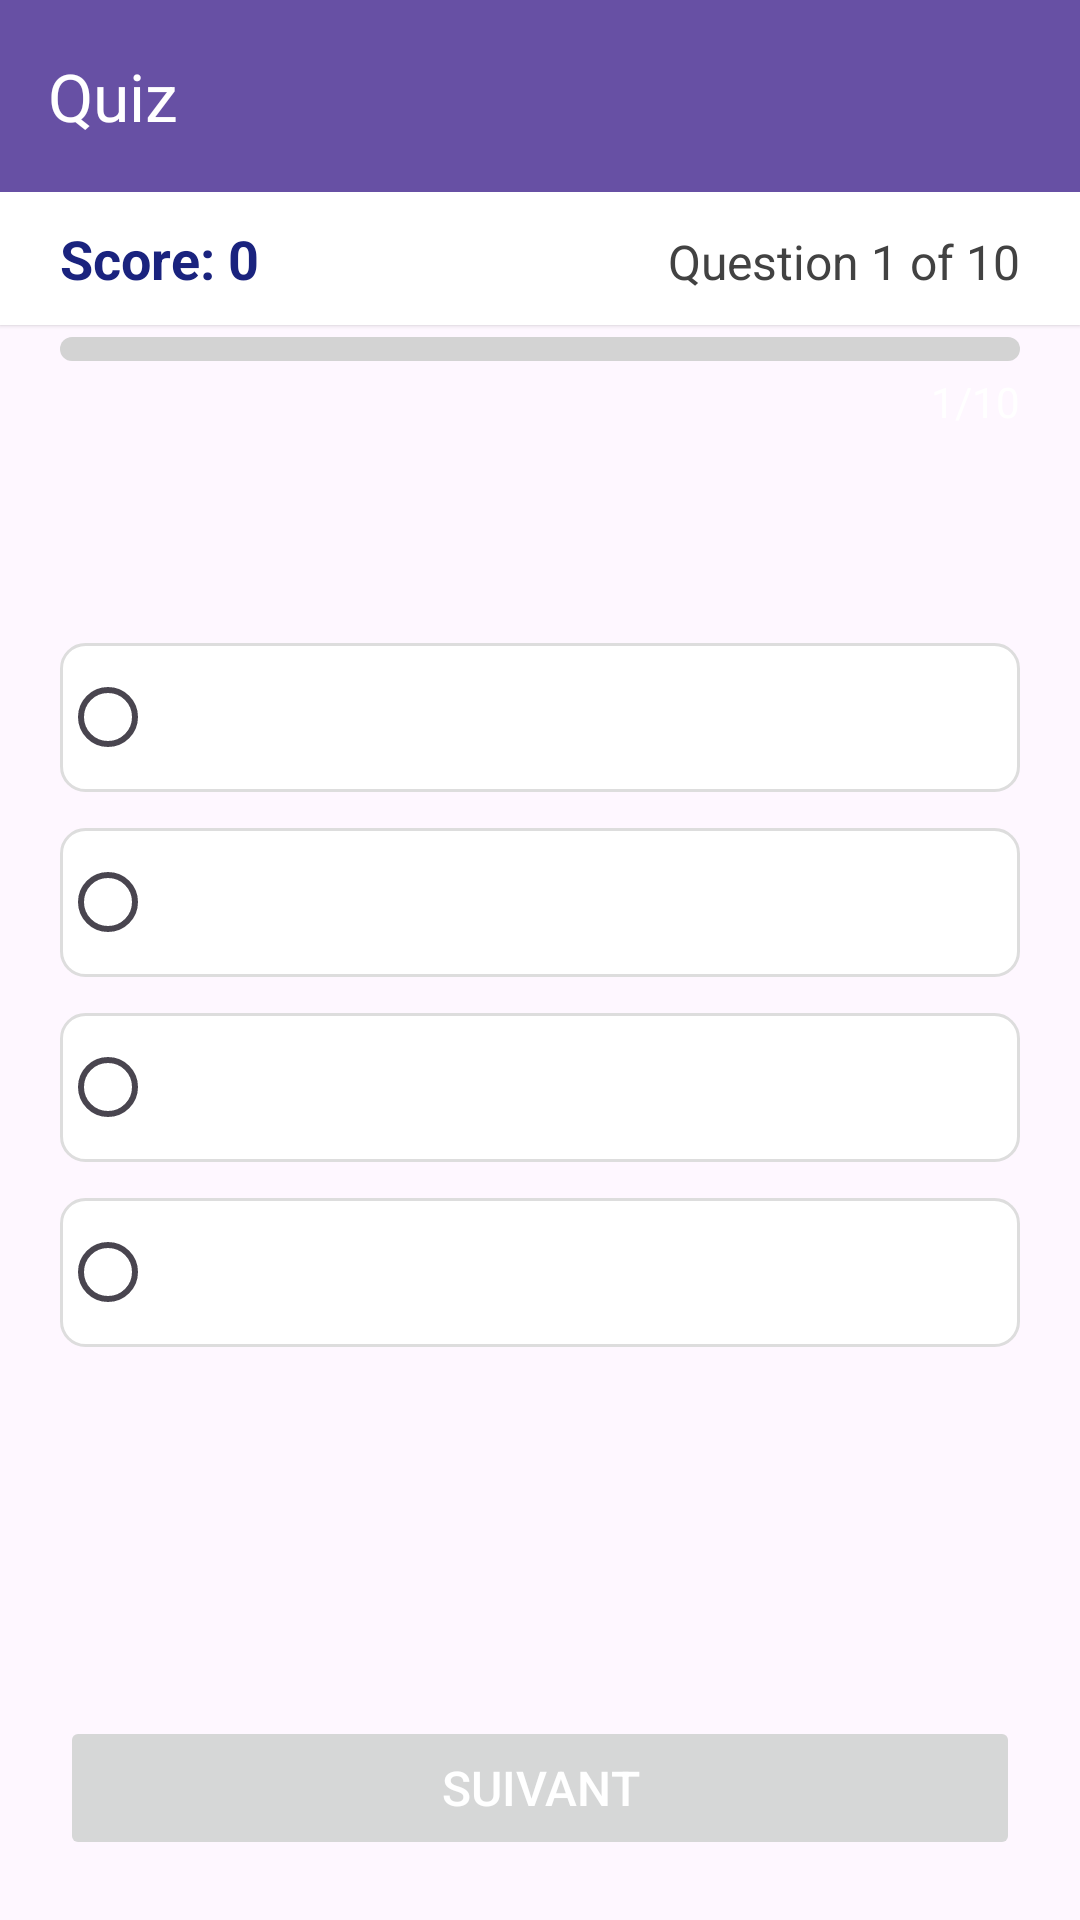

The Android layout XML behind this screen, and the referenced resources:
<!-- AndroidManifest.xml: application theme Theme.QuizDeCultureGénérale -->
<!-- res/layout/activity_quiz.xml -->
<?xml version="1.0" encoding="utf-8"?>
<LinearLayout xmlns:android="http://schemas.android.com/apk/res/android"
    xmlns:app="http://schemas.android.com/apk/res-auto"
    android:layout_width="match_parent"
    android:layout_height="match_parent"
    android:orientation="vertical"
    android:background="@drawable/bg2">

    
    <androidx.appcompat.widget.Toolbar
        android:id="@+id/toolbar"
        android:layout_width="match_parent"
        android:layout_height="?attr/actionBarSize"
        android:background="?attr/colorPrimary"
        android:elevation="4dp"
        android:theme="@style/ThemeOverlay.AppCompat.Dark.ActionBar"
        app:title="@string/quiz"
        app:titleTextColor="@android:color/white"
        app:popupTheme="@style/ThemeOverlay.AppCompat.Light" />

    
    <LinearLayout
        android:layout_width="match_parent"
        android:layout_height="wrap_content"
        android:orientation="horizontal"
        android:paddingHorizontal="20dp"
        android:paddingVertical="10dp"
        android:background="@android:color/white"
        android:elevation="1dp">

        <TextView
            android:id="@+id/scoreText"
            android:layout_width="0dp"
            android:layout_height="wrap_content"
            android:layout_weight="1"
            android:text="Score: 0"
            android:textSize="18sp"
            android:textColor="#1A237E"
            android:textStyle="bold" />

        <TextView
            android:id="@+id/questionCountText"
            android:layout_width="wrap_content"
            android:layout_height="wrap_content"
            android:text="Question 1 of 10"
            android:textSize="16sp"
            android:textColor="#424242" />
    </LinearLayout>

    

    <ProgressBar
        android:id="@+id/progressBar"
        style="?android:attr/progressBarStyleHorizontal"
        android:layout_width="match_parent"
        android:layout_height="8dp"
        android:layout_marginHorizontal="20dp"
        android:layout_marginTop="4dp"
        android:max="100"
        android:progressDrawable="@drawable/progress_drawable" />

    <TextView
        android:id="@+id/progressText"
        android:layout_width="wrap_content"
        android:layout_height="wrap_content"
        android:layout_gravity="end"
        android:layout_marginEnd="20dp"
        android:layout_marginTop="4dp"
        android:text="1/10"
        android:textColor="@color/white"
        android:textSize="14sp" />

    
    <ScrollView
        android:layout_width="match_parent"
        android:layout_height="0dp"
        android:layout_weight="1"
        android:padding="20dp">

        <LinearLayout
            android:layout_width="match_parent"
            android:layout_height="wrap_content"
            android:orientation="vertical">

            <TextView
                android:id="@+id/questionText"
                android:layout_width="match_parent"
                android:layout_height="match_parent"
                android:textSize="20sp"
                android:textColor="@color/white"
                android:textStyle="bold"
                android:layout_marginBottom="24dp" />

            <RadioGroup
                android:id="@+id/answerGroup"
                android:layout_width="match_parent"
                android:layout_height="wrap_content"
                android:layout_marginBottom="24dp">

                
                <RadioButton
                    android:id="@+id/answerButton1"
                    style="@style/Widget.AppCompat.CompoundButton.RadioButton"
                    android:layout_width="match_parent"
                    android:layout_height="wrap_content"
                    android:layout_marginBottom="12dp"
                    android:padding="14dp"
                    android:background="@drawable/radio_button_bg"
                    android:textSize="16sp"
                    android:textColor="#212121" />

                <RadioButton
                    android:id="@+id/answerButton2"
                    style="@style/Widget.AppCompat.CompoundButton.RadioButton"
                    android:layout_width="match_parent"
                    android:layout_height="wrap_content"
                    android:layout_marginBottom="12dp"
                    android:padding="14dp"
                    android:background="@drawable/radio_button_bg"
                    android:textSize="16sp"
                    android:textColor="#212121" />

                <RadioButton
                    android:id="@+id/answerButton3"
                    style="@style/Widget.AppCompat.CompoundButton.RadioButton"
                    android:layout_width="match_parent"
                    android:layout_height="wrap_content"
                    android:layout_marginBottom="12dp"
                    android:padding="14dp"
                    android:background="@drawable/radio_button_bg"
                    android:textSize="16sp"
                    android:textColor="#212121" />

                <RadioButton
                    android:id="@+id/answerButton4"
                    style="@style/Widget.AppCompat.CompoundButton.RadioButton"
                    android:layout_width="match_parent"
                    android:layout_height="wrap_content"
                    android:padding="14dp"
                    android:background="@drawable/radio_button_bg"
                    android:textSize="16sp"
                    android:textColor="#212121" />
            </RadioGroup>
        </LinearLayout>
    </ScrollView>

    
    <Button
        android:id="@+id/nextButton"
        android:layout_width="match_parent"
        android:layout_height="wrap_content"
        android:layout_margin="20dp"
        android:text="Suivant"
        android:textSize="16sp"
        android:textColor="@android:color/white"
        android:fontFamily="sans-serif-medium"
        android:stateListAnimator="@null" />
</LinearLayout>
<!-- resources referenced by this layout -->
<resources>
  <!-- drawable progress_drawable (drawable) -->
  <?xml version="1.0" encoding="utf-8"?>
  <layer-list xmlns:android="http://schemas.android.com/apk/res/android">
      
      <item android:id="@android:id/background">
          <shape>
              <corners android:radius="5dp" />
              <solid android:color="#D3D3D3" />
          </shape>
      </item>
      
      <item android:id="@android:id/progress">
          <clip>
              <shape>
                  <corners android:radius="5dp" />
                  <solid android:color="#4CAF50" />
              </shape>
          </clip>
      </item>
  </layer-list>
  <!-- drawable radio_button_bg (drawable) -->
  <?xml version="1.0" encoding="utf-8"?>
  <selector xmlns:android="http://schemas.android.com/apk/res/android">
      <item android:state_checked="true">
          <shape android:shape="rectangle">
              <solid android:color="#E3F2FD"/>
              <stroke android:width="2dp" android:color="#FFFFFF"/>
              <corners android:radius="8dp"/>
              <padding android:left="8dp" android:top="8dp" android:right="8dp" android:bottom="8dp"/>
          </shape>
      </item>
      <item>
          <shape android:shape="rectangle">
              <solid android:color="#FFFFFF"/>
              <stroke android:width="1dp" android:color="#DDDDDD"/>
              <corners android:radius="8dp"/>
              <padding android:left="8dp" android:top="8dp" android:right="8dp" android:bottom="8dp"/>
          </shape>
      </item>
  </selector>
  <string name="quiz">Quiz</string>
  <style name="Theme.QuizDeCultureGénérale" parent="Base.Theme.QuizDeCultureGénérale" />
  <style name="Base.Theme.QuizDeCultureGénérale" parent="Theme.Material3.DayNight.NoActionBar">
          
          
      </style>
  <!-- not gathered from this repository: default colours our renderer supplied (Android Studio template values) -->
  <color name="white">#FFFFFFFF</color>
</resources>
